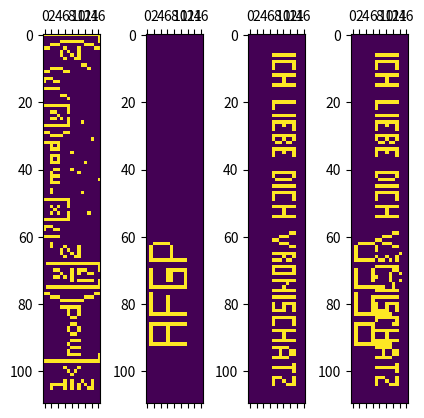

Python code for this plot:
from numpy import *
import matplotlib.pyplot as plt

# The inequality itself
# k1 = 960939379918958884971672962127852754715004339660129306651505519271702802395266424689642842174350718121267153782770623355993237280874144307891325963941337723487857735749823926629715517173716995165232890538221612403238855866184013235585136048828693337902491454229288667081096184496091705183454067827731551705405381627380967602565625016981482083418783163849115590225610003652351370343874461848378737238198224849863465033159410054974700593138339226497249461751545728366702369745461014655997933798537483143786841806593422227898388722980000748404719
k1 = 960939379918958884971672962127852754715004339660129306651505519271702802395266424689642842174350718121267153782770623355993237280874144307891325963941337723487857735749823926629715517173716995165232890538221612403238855866184013235585136048828693337902491454229288669435413291186564820959845997639488226588357082549618419778003015257742434987619766505733458945076320082530318953887468951190651771895113504705172388150775434944624892174699272490663673667447136796922283836927212640108195423760859146097714451198993299692248945638481716456849391
k2 = 45030838265404060658944391191720259862457481496834578271716006604162860114935889160588042689225264741351281192225004397013144833542264011622642892391575541437982998169767842389604809784878768371173619879697151174419054415191249346402577205279555771578501597358327448229878362931179478117452221136354272159568803849335470107002997400660220829047068044877606900768208365380176018080797601859084760068277158236598680389585763050536690782294968591350894328896785672781881705234432
k3 = 4090456786736833013551991666871624250794029583963518459493480161598527620104083267336714262163117613969697541295728023959306487580995643330539316204624525060227260864838506100999605239256389096019338503386547880311715576463455298423016366889480367056641487052260761617529250277311084848785111514075489924245810158896569093471182021389195809636245809395003733413945587831818097960225565361032826420317649215333280795783178510511956527238344634315965975364762299010425406041228639688685599993081996143874176151793343233935804951942519586816
K = [k1, k2, k3, k2 + k3]


def tupper(x, y):
    """Return True if point (x, y) (x and y both start at 0) is to be drawn black, False otherwise
    """
    return ((k + y) // 17 // 2 ** (17 * int(x) + int(y) % 17)) % 2 > 0.5


# plot the function as x*y grid
for k in K:
    z = zeros((110, 17))
    for x in range(z.shape[0]):
        for y in range(z.shape[1]):
            if tupper(x, y) != 0:
                z[x][y] = 1
    plt.subplot(1, 5, K.index(k) + 1)
    plt.axis('on')
    plt.matshow(z, fignum=False)

plt.show()
